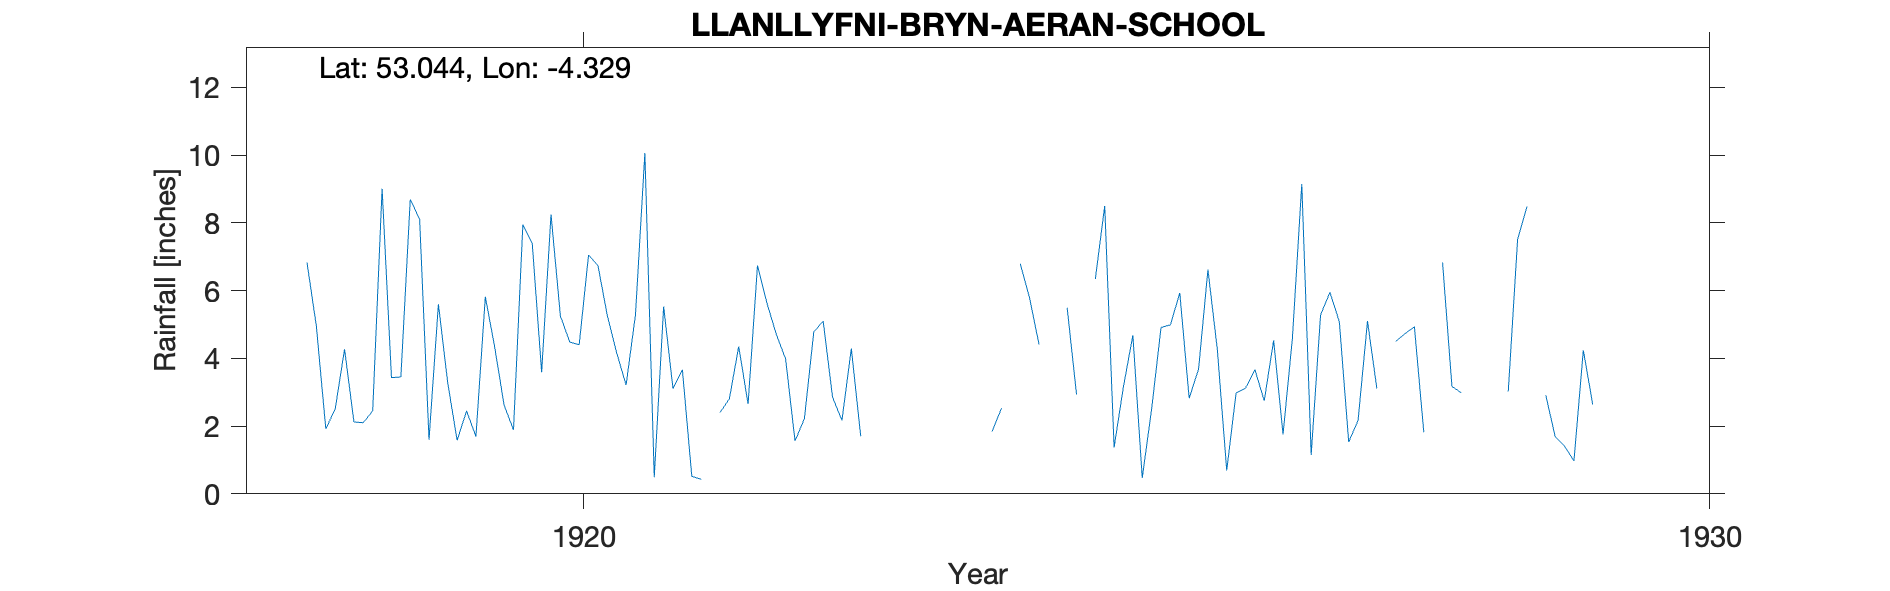

The file beside this chart, header and first rows:
LLANLLYFNI-BRYN-AERAN-SCHOOL, , , , , , , , , , , , , , , , , , , , , 
Grid ref, SH4394152174, Long, -4.329, Lat, 53.04, Elevation, 50, ft, , , , , , , , , , , , , 
Station no, RR7133, , , , , , , , , , , , , , , , , , , , 
, 1910, 1911, 1912, 1913, 1914, 1915, 1916, 1917, 1918, 1919, 1920, 1921, 1922, 1923, 1924, 1925, 1926, 1927, 1928, 1929, 1930
January, , , , , , , , , 6.83, 8.11, 7.39, 10.06, 6.74, , , 6.34, 6.62, 5.28, , 2.91, 
February, , , , , , , , , 4.94, 1.6, 3.59, 0.49, 5.64, , 1.84, 8.5, 4.26, 5.95, 6.83, 1.69, 
March, , , , , , , , , 1.92, 5.6, 8.25, 5.53, 4.71, , 2.53, 1.37, 0.69, 5.08, 3.17, 1.41, 
April, , , , , , , , , 2.5, 3.26, 5.25, 3.1, 3.98, , , 3.17, 2.98, 1.53, 2.98, 0.97, 
May, , , , , , , , , 4.27, 1.58, 4.48, 3.66, 1.56, , 6.79, 4.68, 3.12, 2.17, -999, 4.24, 
June, , , , , , , , , 2.12, 2.45, 4.4, 0.52, 2.22, , 5.78, 0.47, 3.67, 5.1, -999, 2.64, 
July, , , , , , , , , 2.1, 1.69, 7.05, 0.43, 4.78, , 4.41, 2.5, 2.75, 3.11, 5.4, , 
August, , , , , , , , , 2.45, 5.82, 6.74, , 5.1, , , 4.91, 4.53, , , , 
September, , , , , , , , , 9.01, 4.33, 5.26, 2.4, 2.85, , , 4.99, 1.75, 4.5, 3.02, 2.24, 
October, , , , , , , , , 3.43, 2.62, 4.16, 2.8, 2.17, , 5.49, 5.93, 4.59, 4.73, 7.52, , 
November, , , , , , , , , 3.45, 1.89, 3.21, 4.35, 4.29, , 2.93, 2.82, 9.15, 4.93, 8.48, 11.99, 
December, , , , , , , , , 8.69, 7.95, 5.29, 2.65, 1.7, , , 3.68, 1.15, 1.82, , , 
Total, , , , , , , , , 51.71, 46.9, 65.07, , 45.74, , , 49.36, 45.26, , , , 
1921 Aug estimated, , , , , , , , , , , , , , , , , , , , , 
1927 Aug estimated, , , , , , , , , , , , , , , , , , , , , 
1928 May Jun -999 (10.52), , , , , , , , , , , , , , , , , , , , , 
1929 Jul Aug Oct Dec estimated, , , , , , , , , , , , , , , , , , , , , 
